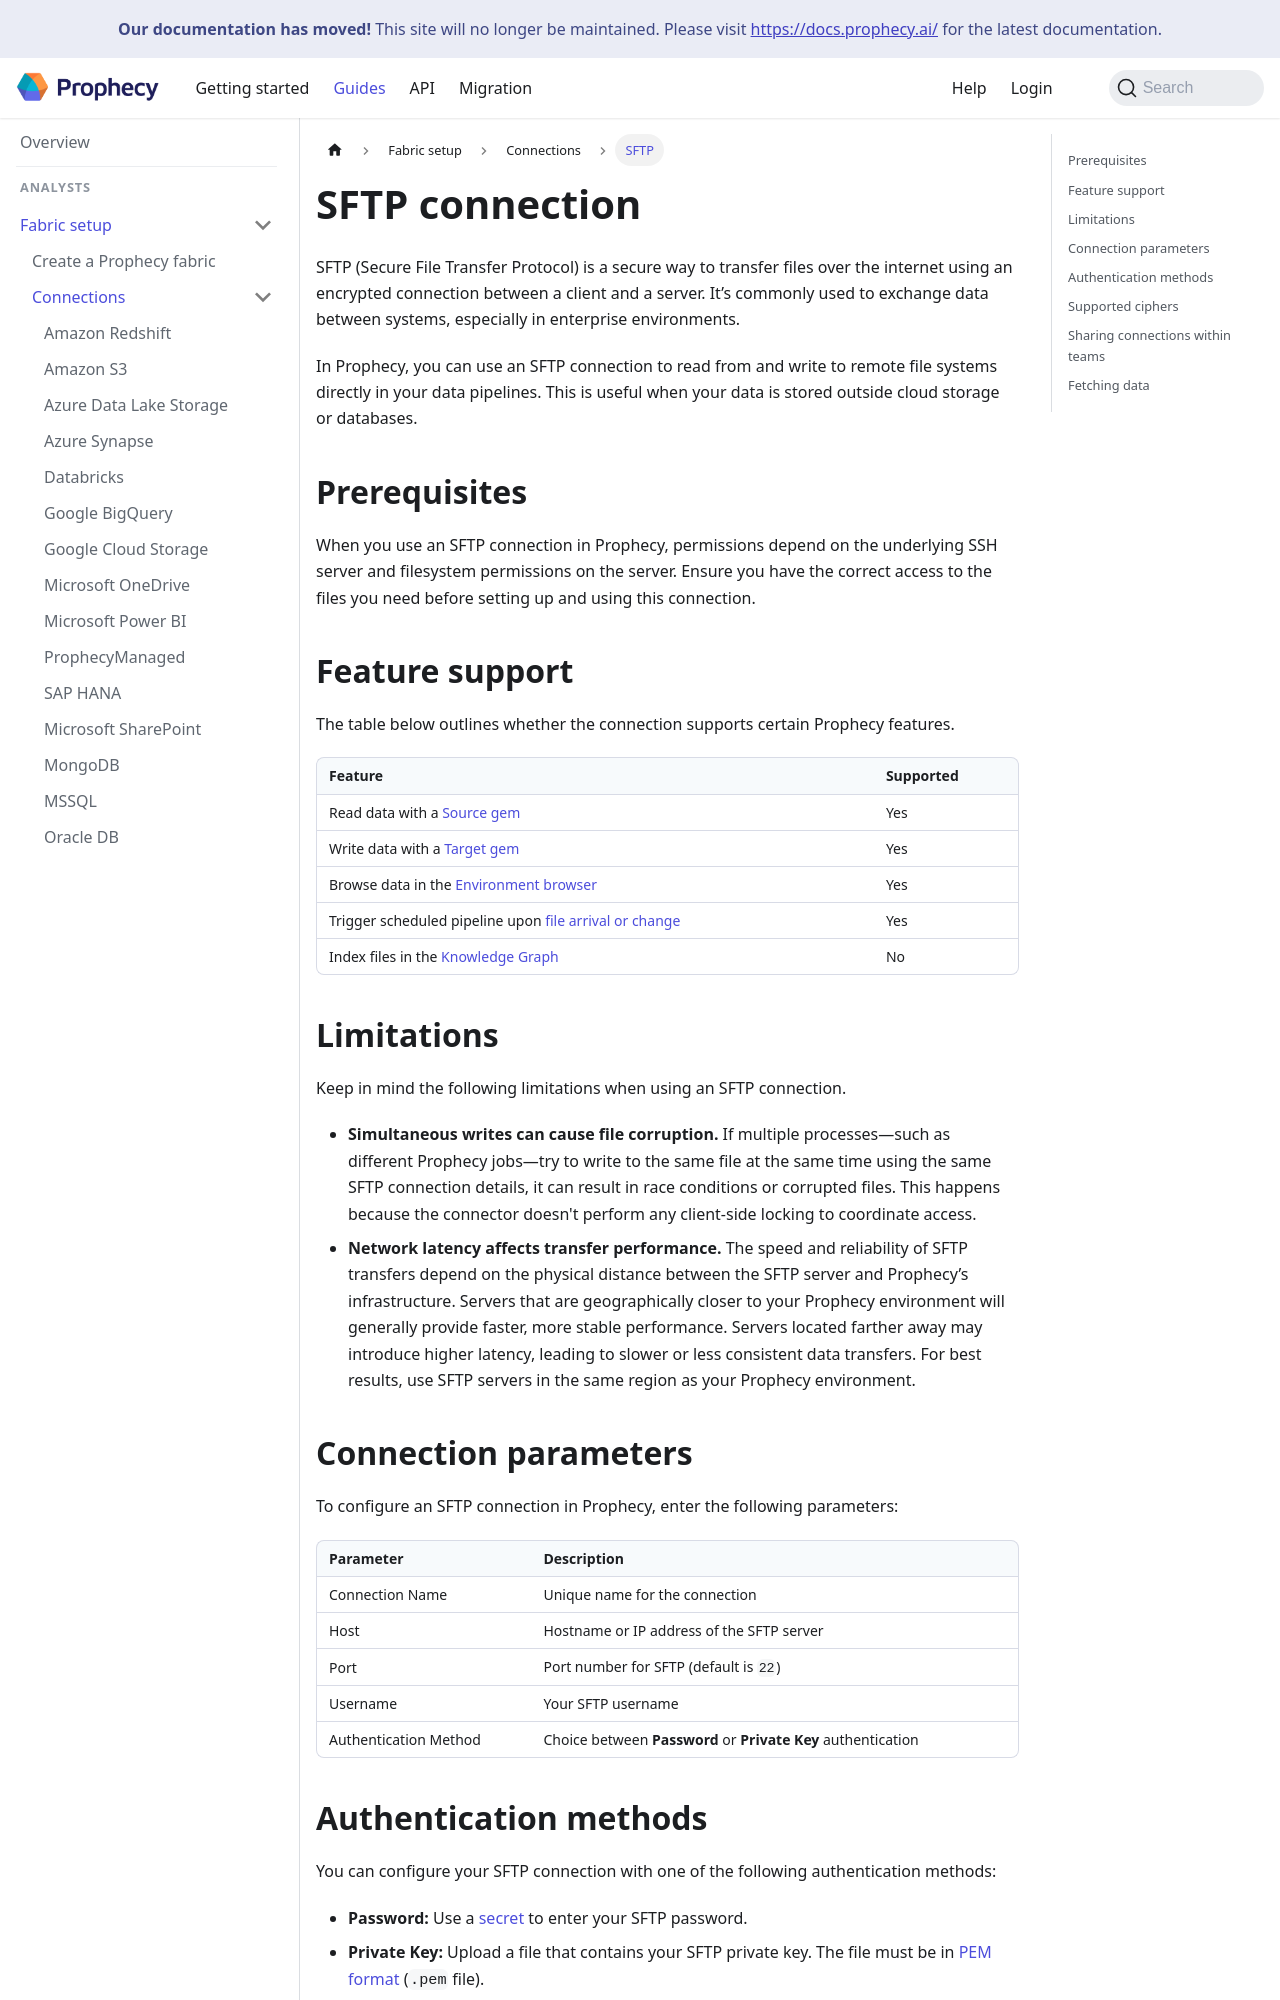

repository: SimpleDataLabsInc/prophecy-docs · page: administration/fabrics/prophecy-fabrics/connections/sftp/index.html · generator: docusaurus

---
title: SFTP connection
sidebar_label: SFTP
id: sftp
description: Learn how to set up an SFTP connection in Prophecy
tags:
  - connections
  - sftp
---

SFTP (Secure File Transfer Protocol) is a secure way to transfer files over the internet using an encrypted connection between a client and a server. It’s commonly used to exchange data between systems, especially in enterprise environments.

In Prophecy, you can use an SFTP connection to read from and write to remote file systems directly in your data pipelines. This is useful when your data is stored outside cloud storage or databases.

## Prerequisites

When you use an SFTP connection in Prophecy, permissions depend on the underlying SSH server and filesystem permissions on the server. Ensure you have the correct access to the files you need before setting up and using this connection.

## Feature support

The table below outlines whether the connection supports certain Prophecy features.

| Feature                                                                                                     | Supported |
| ----------------------------------------------------------------------------------------------------------- | --------- |
| Read data with a [Source gem](/analysts/sftp-gem)                                                           | Yes       |
| Write data with a [Target gem](/analysts/sftp-gem)                                                          | Yes       |
| Browse data in the [Environment browser](/analysts/project-editor#sidebar)                                  | Yes       |
| Trigger scheduled pipeline upon [file arrival or change](/analysts/triggers#file-arrival-or-change-trigger) | Yes       |
| Index files in the [Knowledge Graph](/knowledge-graph)                                                      | No        |

## Limitations

Keep in mind the following limitations when using an SFTP connection.

- **Simultaneous writes can cause file corruption.** If multiple processes—such as different Prophecy jobs—try to write to the same file at the same time using the same SFTP connection details, it can result in race conditions or corrupted files. This happens because the connector doesn't perform any client-side locking to coordinate access.

- **Network latency affects transfer performance.** The speed and reliability of SFTP transfers depend on the physical distance between the SFTP server and Prophecy’s infrastructure. Servers that are geographically closer to your Prophecy environment will generally provide faster, more stable performance. Servers located farther away may introduce higher latency, leading to slower or less consistent data transfers. For best results, use SFTP servers in the same region as your Prophecy environment.
